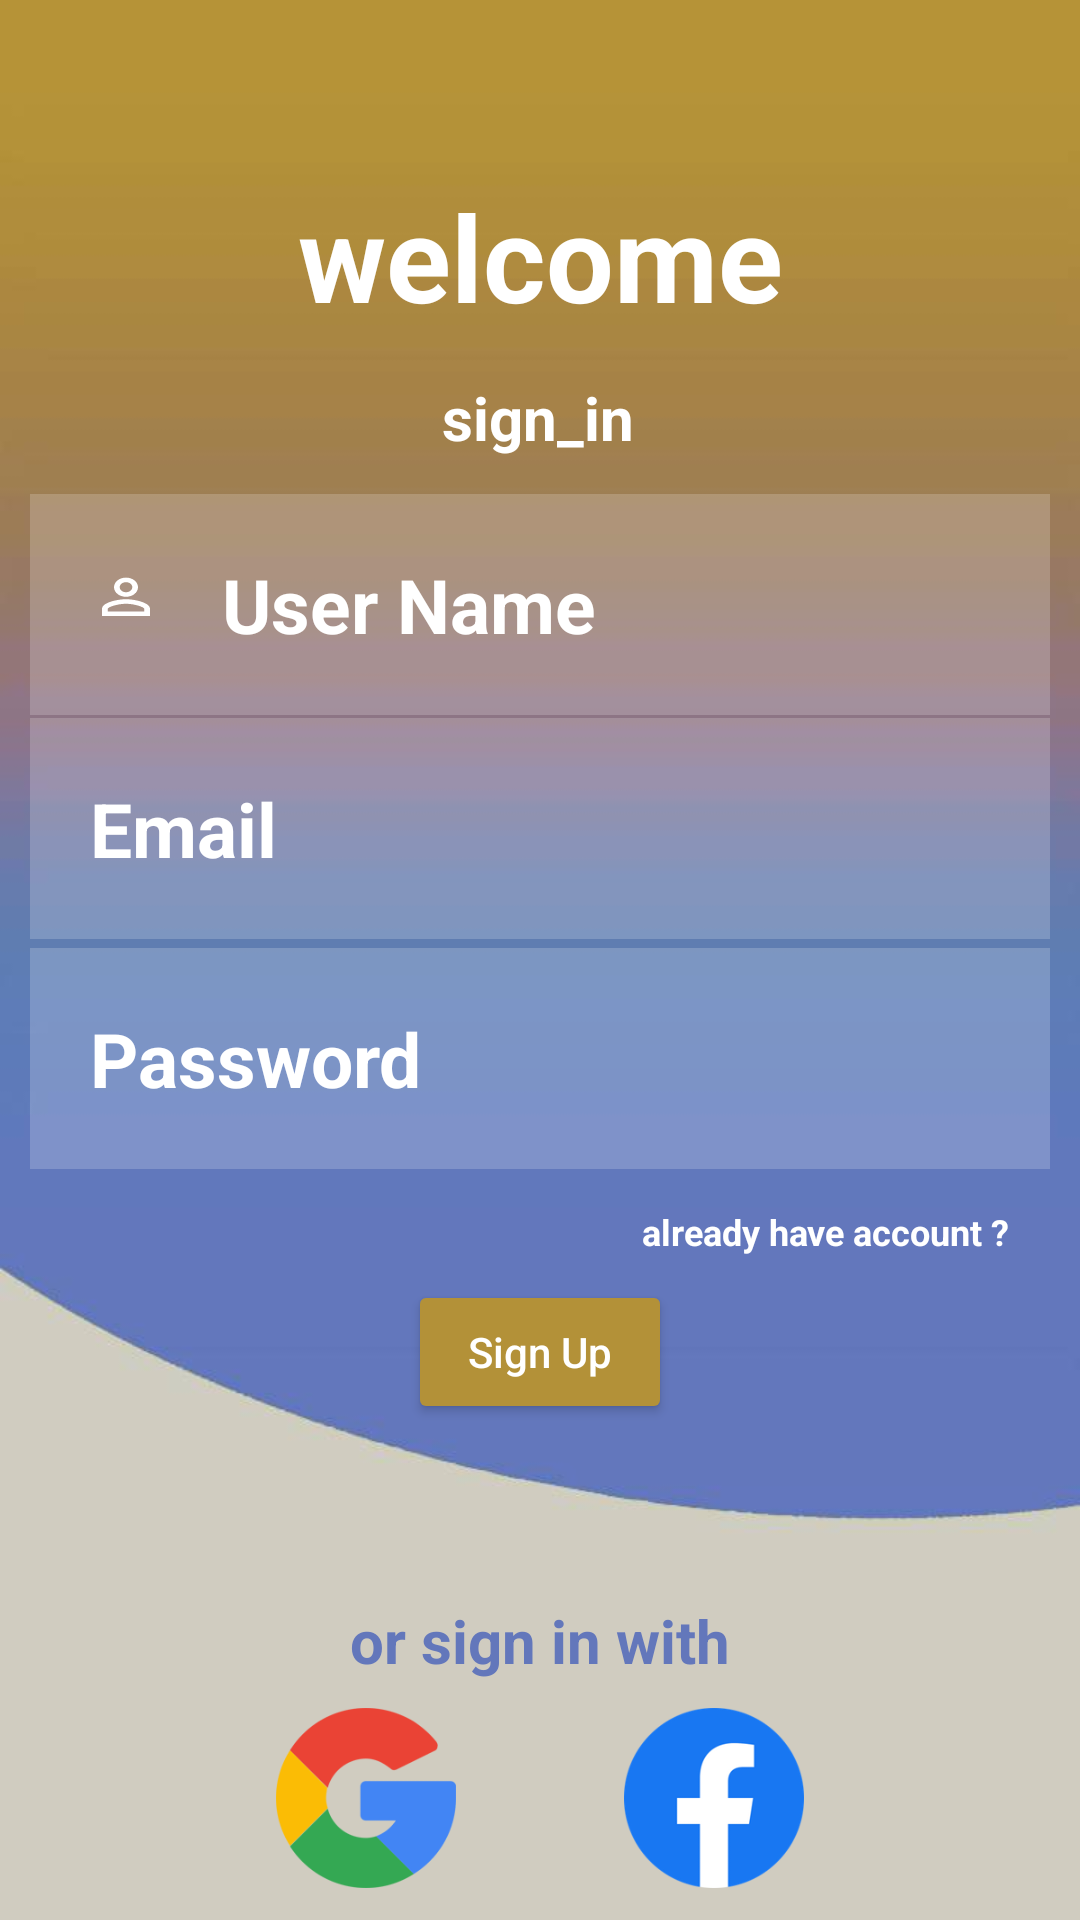

Reconstruct the res/layout file that produces this screen, plus the resources it refers to.
<!-- AndroidManifest.xml: application theme Theme.StudentPlanerTwo -->
<!-- res/layout/activity_sign_up.xml -->
<?xml version="1.0" encoding="utf-8"?>
<androidx.constraintlayout.widget.ConstraintLayout xmlns:android="http://schemas.android.com/apk/res/android"
    xmlns:app="http://schemas.android.com/apk/res-auto"
    xmlns:tools="http://schemas.android.com/tools"
    android:layout_width="match_parent"
    android:layout_height="match_parent"
    tools:context=".SignUp"
    android:background="@drawable/background">


    <TextView
        android:id="@+id/textView2"
        android:layout_width="wrap_content"
        android:layout_height="wrap_content"
        android:text="sign_in"
        android:textColor="@color/white"
        android:textSize="20sp"
        android:textStyle="bold"
        app:layout_constraintBottom_toBottomOf="parent"
        app:layout_constraintEnd_toEndOf="parent"
        app:layout_constraintHorizontal_bias="0.498"
        app:layout_constraintStart_toStartOf="parent"
        app:layout_constraintTop_toTopOf="parent"
        app:layout_constraintVertical_bias="0.205" />

    <TextView
        android:id="@+id/textView5"
        android:layout_width="wrap_content"
        android:layout_height="wrap_content"
        android:text="or sign in with"
        android:textColor="#6377BB"
        android:textSize="20sp"
        android:textStyle="bold"
        app:layout_constraintBottom_toBottomOf="parent"
        app:layout_constraintEnd_toEndOf="parent"
        app:layout_constraintStart_toStartOf="parent"
        app:layout_constraintTop_toTopOf="parent"
        app:layout_constraintVertical_bias="0.87" />

    <TextView
        android:id="@+id/textView"
        android:layout_width="wrap_content"
        android:layout_height="wrap_content"
        android:text="welcome"
        android:textSize="40sp"
        android:textColor="@color/white"
        android:textStyle="bold"
        app:layout_constraintBottom_toBottomOf="parent"
        app:layout_constraintEnd_toEndOf="parent"
        app:layout_constraintHorizontal_bias="0.5"
        app:layout_constraintStart_toStartOf="parent"
        app:layout_constraintTop_toTopOf="parent"
        app:layout_constraintVertical_bias="0.1" />

    <EditText
        android:id="@+id/txtEmail"
        android:layout_width="match_parent"
        android:layout_height="wrap_content"
        android:layout_margin="10dp"
        android:background="#30ffffff"
        android:drawableLeft="@drawable/ic_baseline_email_24"
        android:drawablePadding="20dp"
        android:ems="10"
        android:hint="Email"
        android:inputType="textEmailAddress"
        android:padding="20dp"
        android:textColorHint="@color/white"
        android:textSize="25sp"
        android:textStyle="bold"
        app:layout_constraintBottom_toBottomOf="parent"
        app:layout_constraintEnd_toEndOf="parent"
        app:layout_constraintHorizontal_bias="0.842"
        app:layout_constraintStart_toStartOf="parent"
        app:layout_constraintTop_toTopOf="parent"
        app:layout_constraintVertical_bias="0.42" />

    <EditText
        android:id="@+id/txtUser"
        android:layout_width="match_parent"
        android:layout_height="wrap_content"
        android:layout_margin="10dp"
        android:background="#30ffffff"
        android:drawableLeft="@drawable/person"
        android:drawablePadding="20dp"
        android:ems="10"
        android:hint="User Name"
        android:inputType="textEmailAddress"
        android:padding="20dp"
        android:textColorHint="@color/white"
        android:textSize="25sp"
        android:textStyle="bold"
        app:layout_constraintBottom_toBottomOf="parent"
        app:layout_constraintEnd_toEndOf="parent"
        app:layout_constraintHorizontal_bias="0.526"
        app:layout_constraintStart_toStartOf="parent"
        app:layout_constraintTop_toTopOf="parent"
        app:layout_constraintVertical_bias="0.283" />

    <EditText
        android:id="@+id/txtPassword"
        android:layout_width="match_parent"
        android:layout_height="wrap_content"
        android:layout_margin="10dp"
        android:background="#30ffffff"
        android:drawableLeft="@drawable/password_icon"
        android:drawablePadding="20dp"
        android:ems="10"
        android:hint="Password"
        android:inputType="textPassword"
        android:padding="20dp"
        android:textColorHint="@color/white"
        android:textSize="25sp"
        android:textStyle="bold"
        app:layout_constraintBottom_toBottomOf="parent"
        app:layout_constraintEnd_toEndOf="parent"
        app:layout_constraintHorizontal_bias="0.526"
        app:layout_constraintStart_toStartOf="parent"
        app:layout_constraintTop_toTopOf="parent"
        app:layout_constraintVertical_bias="0.56" />

    <TextView
        android:id="@+id/txtHaveAccount"
        android:layout_width="wrap_content"
        android:layout_height="wrap_content"
        android:padding="10dp"
        android:text="already have account ?"
        android:textColor="@color/white"
        android:textSize="12sp"
        android:textStyle="bold"
        app:layout_constraintBottom_toBottomOf="parent"
        app:layout_constraintEnd_toEndOf="parent"
        app:layout_constraintHorizontal_bias="0.939"
        app:layout_constraintStart_toStartOf="parent"
        app:layout_constraintTop_toTopOf="parent"
        app:layout_constraintVertical_bias="0.65" />

    <Button
        android:id="@+id/btnSignUp"
        android:layout_width="wrap_content"
        android:layout_height="wrap_content"
        android:backgroundTint="#B39138"
        android:text="Sign Up"
        android:textAllCaps="false"
        android:textColor="@color/white"
        android:textColorHint="@color/white"
        app:layout_constraintBottom_toBottomOf="parent"
        app:layout_constraintEnd_toEndOf="parent"
        app:layout_constraintHorizontal_bias="0.5"
        app:layout_constraintStart_toStartOf="parent"
        app:layout_constraintTop_toTopOf="parent"
        app:layout_constraintVertical_bias="0.721" />

    <ImageView
        android:id="@+id/imgGoogle"
        android:layout_width="70dp"
        android:layout_height="70dp"
        app:layout_constraintBottom_toBottomOf="parent"
        app:layout_constraintEnd_toEndOf="parent"
        app:layout_constraintHorizontal_bias="0.30"
        app:layout_constraintStart_toStartOf="parent"
        app:layout_constraintTop_toTopOf="parent"
        app:layout_constraintVertical_bias="0.99"
        android:padding="5dp"
        app:srcCompat="@drawable/google" />

    <ImageView
        android:id="@+id/imgFacebook"
        android:layout_width="70dp"
        android:layout_height="70dp"
        android:padding="5dp"
        app:layout_constraintBottom_toBottomOf="parent"
        app:layout_constraintEnd_toEndOf="parent"
        app:layout_constraintHorizontal_bias="0.7"
        app:layout_constraintStart_toStartOf="parent"
        app:layout_constraintTop_toTopOf="parent"
        app:layout_constraintVertical_bias="0.99"
        app:srcCompat="@drawable/fb" />
</androidx.constraintlayout.widget.ConstraintLayout>
<!-- resources referenced by this layout -->
<resources>
  <!-- drawable background: jpeg bitmap (drawable-v24, 9404 bytes) -->
  <!-- drawable fb: png bitmap (drawable-v24, 10416 bytes) -->
  <!-- drawable google: png bitmap (drawable-v24, 12210 bytes) -->
  <!-- drawable person (drawable-v24) -->
  <vector android:height="24dp" android:tint="#FFFFFF"
      android:viewportHeight="30" android:viewportWidth="24"
      android:width="24dp" xmlns:android="http://schemas.android.com/apk/res/android">
      <path android:fillColor="@android:color/white" android:pathData="M12,5.9c1.16,0 2.1,0.94 2.1,2.1s-0.94,2.1 -2.1,2.1S9.9,9.16 9.9,8s0.94,-2.1 2.1,-2.1m0,9c2.97,0 6.1,1.46 6.1,2.1v1.1L5.9,18.1L5.9,17c0,-0.64 3.13,-2.1 6.1,-2.1M12,4C9.79,4 8,5.79 8,8s1.79,4 4,4 4,-1.79 4,-4 -1.79,-4 -4,-4zM12,13c-2.67,0 -8,1.34 -8,4v3h16v-3c0,-2.66 -5.33,-4 -8,-4z"/>
  </vector>
  <style name="Theme.StudentPlanerTwo" parent="Theme.MaterialComponents.DayNight.DarkActionBar">
          
          <item name="colorPrimary">#FFDD00</item>
          <item name="colorPrimaryVariant">#FFDD00</item>
          <item name="colorOnPrimary">#F5A417</item>
          
          <item name="colorSecondary">#FFDD00</item>
          <item name="colorSecondaryVariant">#F57F17</item>
          <item name="colorOnSecondary">#4B4201</item>
          
          <item name="android:statusBarColor">?attr/colorPrimaryVariant</item>
          
      </style>
  <!-- not gathered from this repository: default colours our renderer supplied (Android Studio template values) -->
  <color name="white">#FFFFFFFF</color>
</resources>
